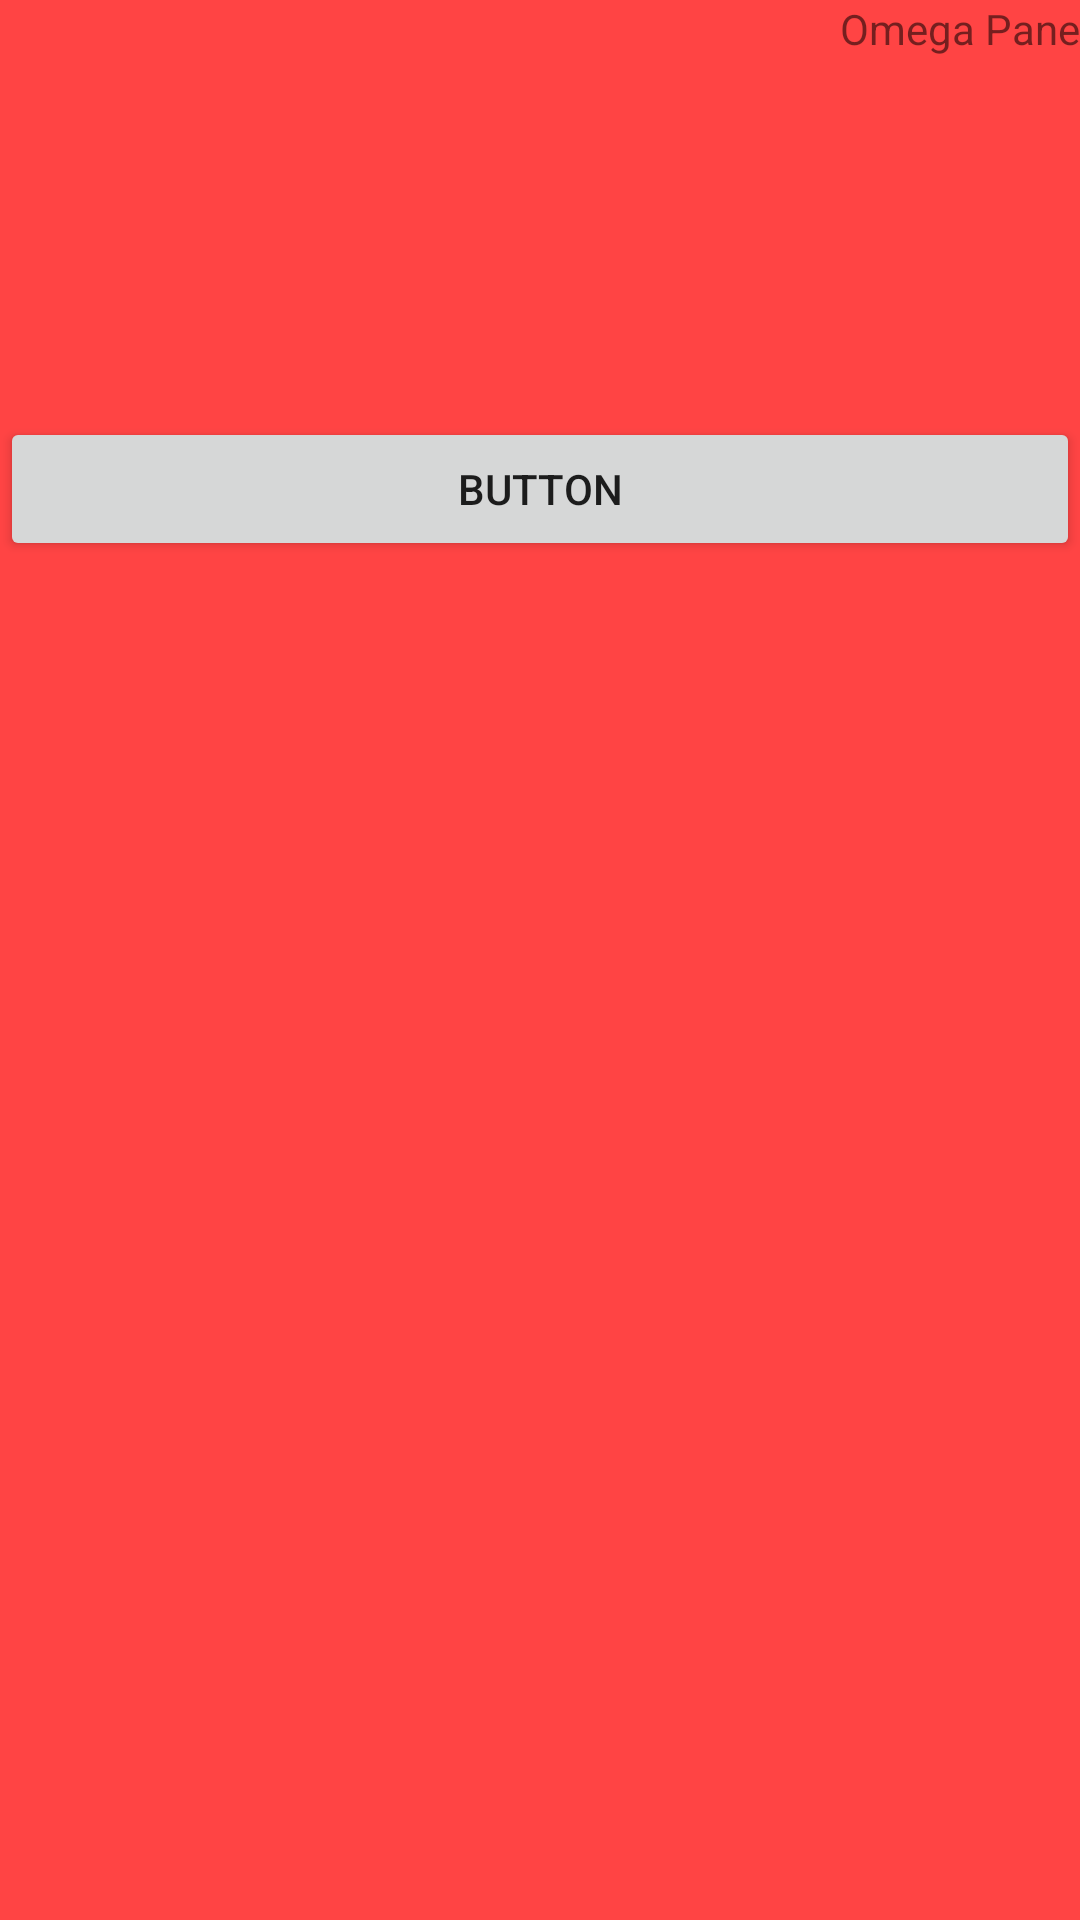

The Android layout XML behind this screen, and the referenced resources:
<!-- AndroidManifest.xml: application theme AppTheme -->
<!-- res/layout/fragment_panel.xml -->
<?xml version="1.0" encoding="utf-8"?>
<LinearLayout xmlns:android="http://schemas.android.com/apk/res/android"
    xmlns:app="http://schemas.android.com/apk/res-auto"
    android:layout_width="match_parent"
    android:layout_height="match_parent"
    android:background="@android:color/holo_red_light"
    android:gravity="right"
    android:orientation="vertical">

    <TextView
        android:layout_width="wrap_content"
        android:layout_height="wrap_content"
        android:text="Omega Pane" />

    <ImageView
        android:id="@+id/imageView"
        android:layout_width="60dp"
        android:layout_height="60dp"
        app:srcCompat="@mipmap/ic_launcher" />

    <ImageView
        android:id="@+id/imageView2"
        android:layout_width="60dp"
        android:layout_height="60dp"
        app:srcCompat="@mipmap/ic_launcher" />

    <Button
        android:id="@+id/button"
        android:layout_width="match_parent"
        android:layout_height="wrap_content"
        android:text="Button" />
</LinearLayout>
<!-- resources referenced by this layout -->
<resources>
  <style name="AppTheme" parent="Theme.AppCompat.Light.DarkActionBar">
          
          <item name="colorPrimary">@color/colorPrimary</item>
          <item name="colorPrimaryDark">@color/colorPrimaryDark</item>
          <item name="colorAccent">@color/colorAccent</item>
  
      </style>
  <color name="colorPrimary">#3F51B5</color>
  <color name="colorPrimaryDark">#303F9F</color>
  <color name="colorAccent">#FF4081</color>
</resources>
